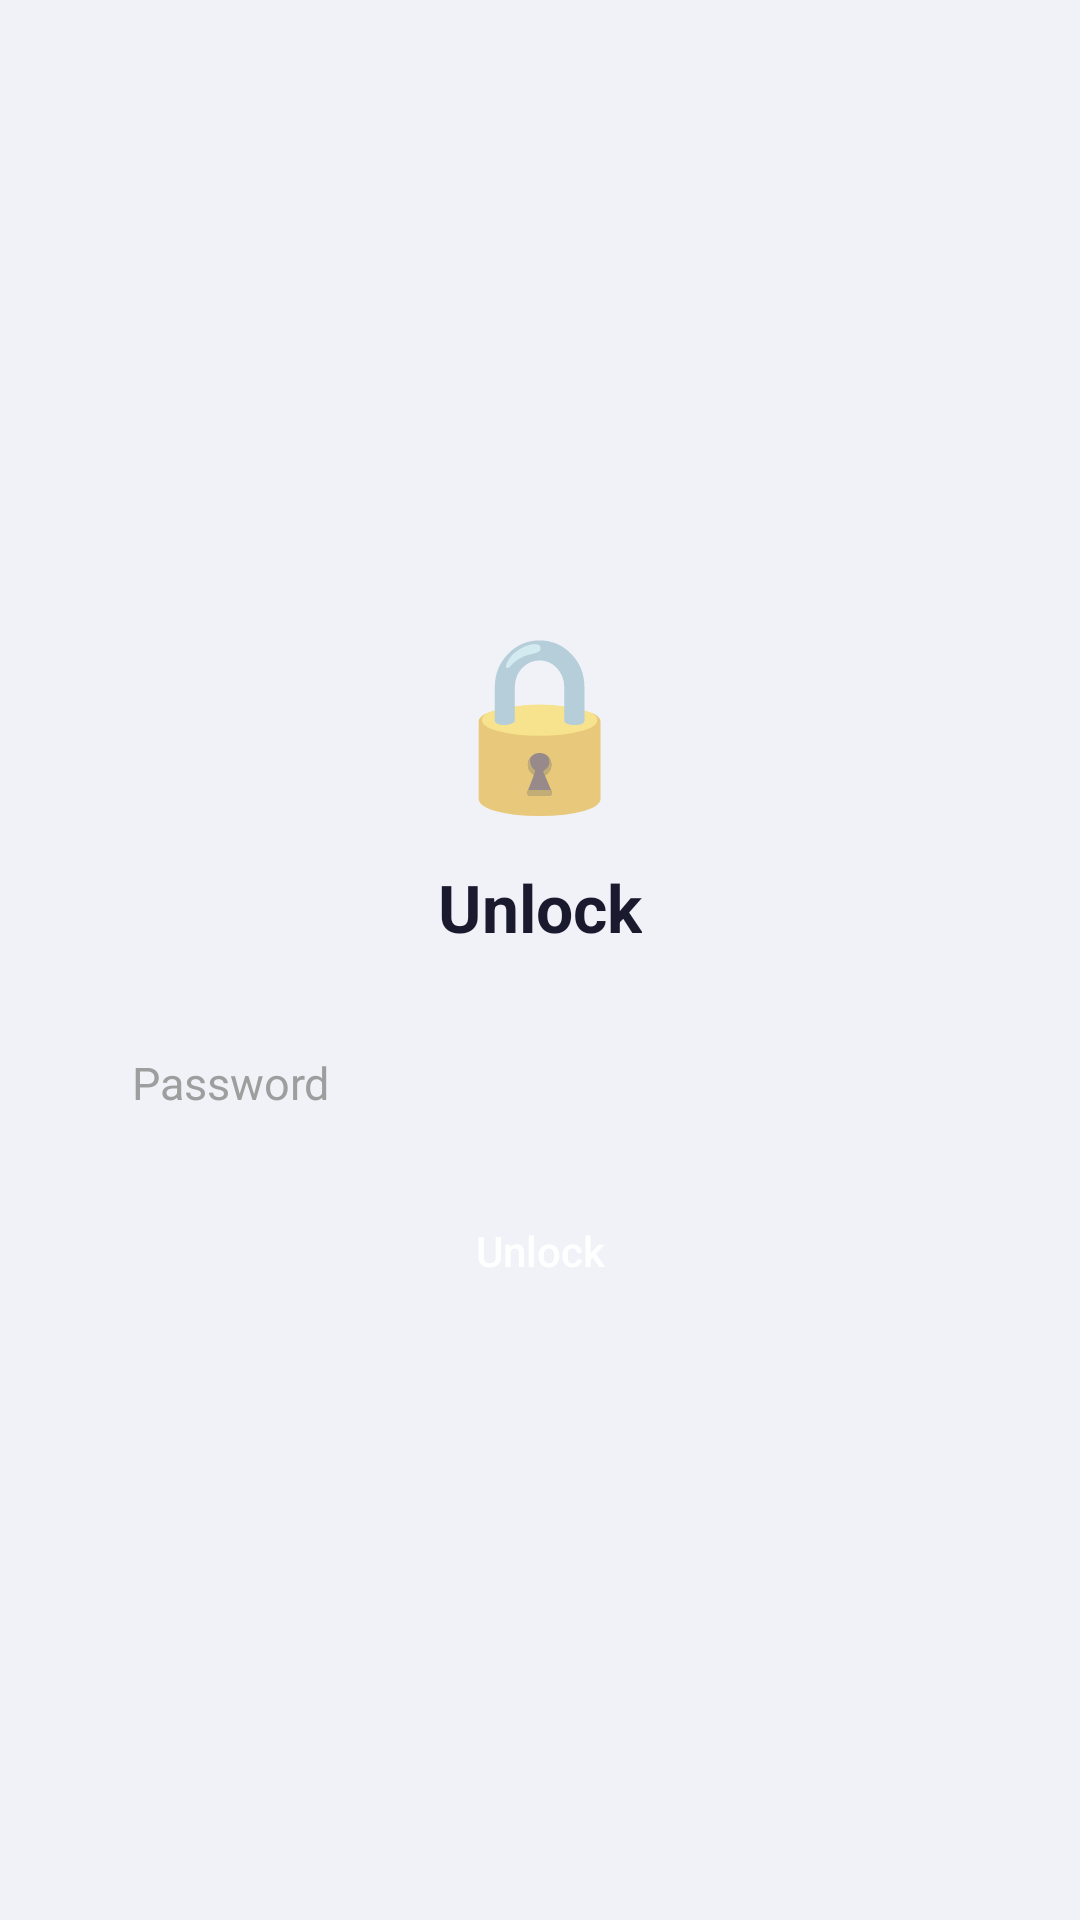

Produce the Android XML layout that renders to this screen, including the resource entries it uses.
<!-- AndroidManifest.xml: application theme AppTheme -->
<!-- res/layout/activity_password.xml -->
<?xml version="1.0" encoding="utf-8"?>
<LinearLayout
    xmlns:android="http://schemas.android.com/apk/res/android"
    android:layout_width="match_parent"
    android:layout_height="match_parent"
    android:orientation="vertical"
    android:background="@color/bg_page"
    android:gravity="center"
    android:padding="32dp">

    <TextView
        android:layout_width="wrap_content"
        android:layout_height="wrap_content"
        android:text="🔒"
        android:textSize="56sp"
        android:layout_marginBottom="12dp" />

    <TextView
        android:id="@+id/title_text"
        android:layout_width="wrap_content"
        android:layout_height="wrap_content"
        android:text="@string/password_title"
        android:textColor="@color/text_primary"
        android:textSize="22sp"
        android:textStyle="bold"
        android:layout_marginBottom="20dp" />

    <EditText
        android:id="@+id/edit_password"
        android:layout_width="match_parent"
        android:layout_height="wrap_content"
        android:hint="@string/hint_password"
        android:inputType="textPassword"
        style="@style/EditField"
        android:layout_marginBottom="10dp"
        android:nextFocusDown="@+id/edit_password_confirm" />

    <EditText
        android:id="@+id/edit_password_confirm"
        android:layout_width="match_parent"
        android:layout_height="wrap_content"
        android:hint="@string/hint_password_confirm"
        android:inputType="textPassword"
        style="@style/EditField"
        android:layout_marginBottom="14dp"
        android:visibility="gone"
        android:nextFocusUp="@+id/edit_password"
        android:nextFocusDown="@+id/btn_unlock" />

    <Button
        android:id="@+id/btn_unlock"
        android:layout_width="match_parent"
        android:layout_height="44dp"
        android:text="@string/btn_unlock"
        style="@style/BtnPrimary"
        android:nextFocusUp="@+id/edit_password" />

    <TextView
        android:id="@+id/error_text"
        android:layout_width="wrap_content"
        android:layout_height="wrap_content"
        android:textColor="@color/warn"
        android:textSize="13sp"
        android:layout_marginTop="10dp"
        android:visibility="gone" />

</LinearLayout>
<!-- resources referenced by this layout -->
<resources>
  <color name="bg_page">#F0F2F8</color>
  <color name="text_primary">#1A1A2E</color>
  <color name="warn">#E91E63</color>
  <string name="btn_unlock">Unlock</string>
  <string name="hint_password">Password</string>
  <string name="hint_password_confirm">Confirm password</string>
  <string name="password_title">Unlock</string>
  <style name="BtnPrimary">
          <item name="android:background">@drawable/btn_filled</item>
          <item name="android:textColor">@color/text_on_primary</item>
          <item name="android:textSize">14sp</item>
          <item name="android:textAllCaps">false</item>
          <item name="android:minHeight">44dp</item>
          <item name="android:paddingStart">20dp</item>
          <item name="android:paddingEnd">20dp</item>
          <item name="android:focusable">true</item>
          <item name="android:gravity">center</item>
      </style>
  <style name="EditField">
          <item name="android:background">@drawable/edit_bg</item>
          <item name="android:textColor">@color/text_primary</item>
          <item name="android:textColorHint">@color/text_hint</item>
          <item name="android:textSize">15sp</item>
          <item name="android:padding">12dp</item>
          <item name="android:minHeight">48dp</item>
      </style>
  <color name="text_on_primary">#FFFFFF</color>
  <color name="text_hint">#9E9E9E</color>
</resources>
